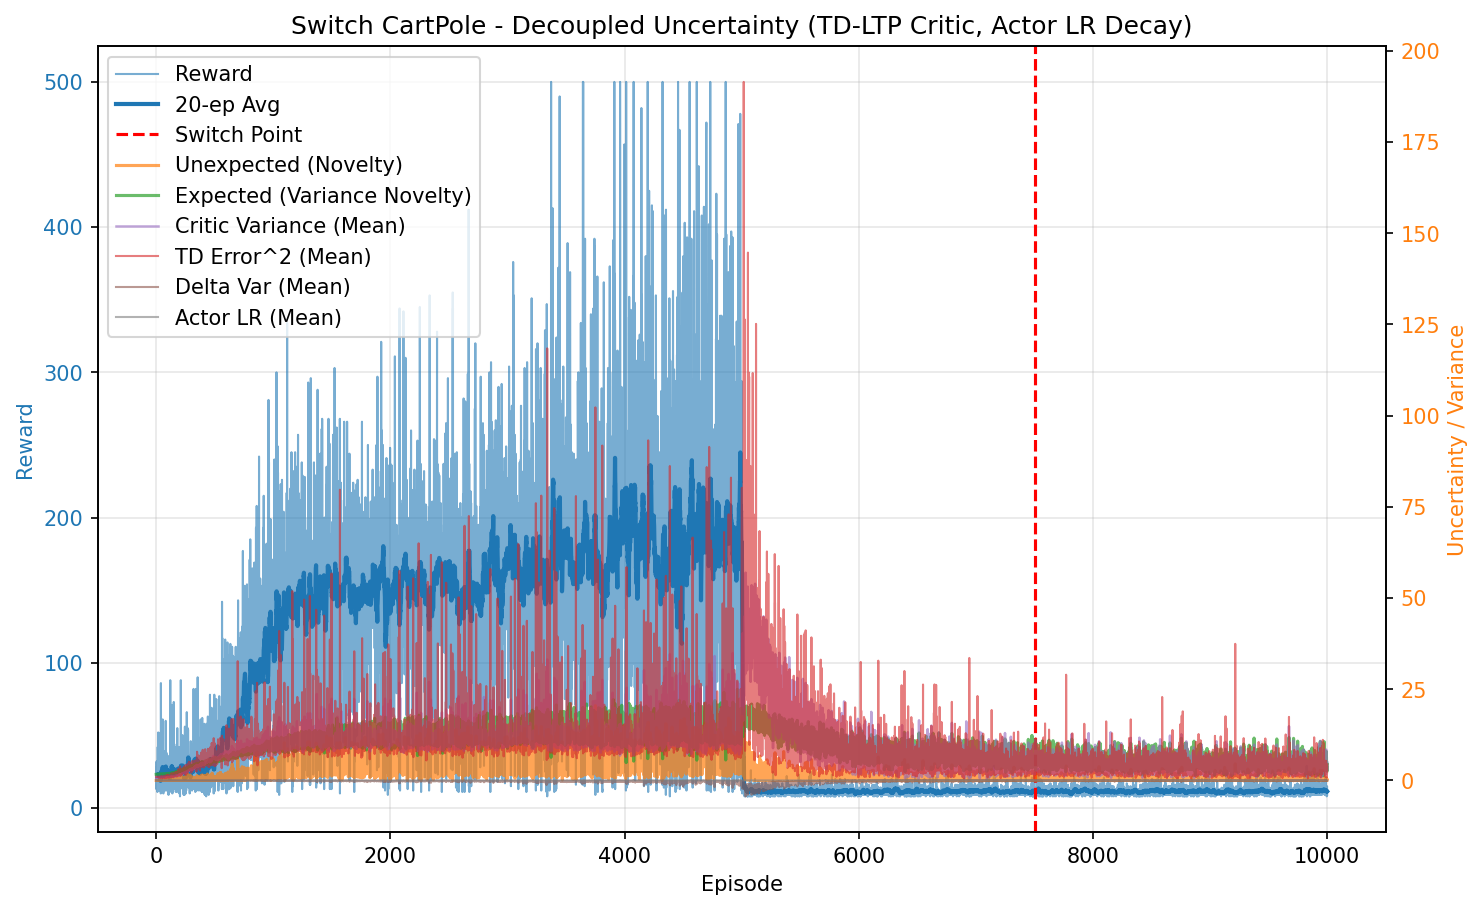

Values plotted in this chart, from the file beside it:
episode, reward, unexpected_uncertainty, expected_uncertainty, mean_variance, mean_td_error_sq, mean_delta_var, mean_actor_lr, mean_abs_td
0, 28.0, 0.0009815, 1.671, 0.6963, 0.9983, 9.175202875917028e-05, 0.0005, 0.9991
1, 13.0, 0.0001848, 1.675, 0.7009, 0.986, 8.557485239334148e-05, 0.0005, 0.9928
2, 18.0, 3.329891639531994e-06, 1.677, 0.7016, 0.9934, 8.727147700617207e-05, 0.0005, 0.9965
3, 32.0, 2.6382119597173145e-09, 1.686, 0.7086, 0.9827, 8.041041379240312e-05, 0.0005, 0.991
4, 23.0, 0.0002073, 1.69, 0.7148, 0.9793, 7.657133211346428e-05, 0.0005, 0.9889
5, 23.0, 5.013272974122217e-05, 1.694, 0.7186, 0.9732, 7.33730200254525e-05, 0.0005, 0.9855
6, 20.0, 5.779910220329834e-07, 1.699, 0.7252, 0.9304, 5.916423981535192e-05, 0.0005, 0.9634
7, 21.0, 5.331026230172139e-09, 1.703, 0.7281, 0.963, 6.707408025273104e-05, 0.0005, 0.9794
8, 16.0, 1.5005504839816006e-10, 1.7, 0.7302, 0.9662, 6.90550616726333e-05, 0.0005, 0.9798
9, 24.0, 0.003907, 1.708, 0.7326, 0.9613, 6.424539636246105e-05, 0.0005, 0.9786
10, 11.0, 0.0003356, 1.709, 0.7377, 0.9326, 5.6818213427959886e-05, 0.0005, 0.9622
11, 13.0, 1.845010482917438e-05, 1.703, 0.7267, 0.9624, 6.769197739274363e-05, 0.0005, 0.9789
12, 18.0, 0.04856, 1.713, 0.7367, 0.9968, 7.567179703197585e-05, 0.0005, 0.9937
13, 42.0, 0.006271, 1.715, 0.7456, 0.9745, 6.548023434779226e-05, 0.0005, 0.9829
14, 21.0, 0.0008552, 1.728, 0.7512, 0.9525, 6.350706029702617e-05, 0.0005, 0.967
15, 32.0, 0.01692, 1.72, 0.746, 0.9795, 6.439175440595546e-05, 0.0005, 0.9862
16, 19.0, 0.0003004, 1.725, 0.7526, 0.9364, 5.4191749758576245e-05, 0.0005, 0.9616
17, 52.0, 0.004431, 1.73, 0.7608, 0.9622, 5.421921260383575e-05, 0.0005, 0.9769
18, 14.0, 0.0001949, 1.73, 0.7577, 0.937, 5.235025476395526e-05, 0.0005, 0.9593
19, 24.0, 0.008762, 1.739, 0.7657, 0.9249, 5.306872143529667e-05, 0.0005, 0.95
20, 22.0, 6.465545855910625e-05, 1.746, 0.7746, 0.8805, 3.910457936951127e-05, 0.0005, 0.9268
21, 21.0, 0.06581, 1.748, 0.7751, 1.015, 6.25399869016549e-05, 0.0005, 0.9956
22, 12.0, 0.004522, 1.738, 0.7678, 0.8556, 3.291451392742998e-05, 0.0005, 0.9119
23, 22.0, 0.06123, 1.743, 0.7688, 0.9855, 6.026345176660961e-05, 0.0005, 0.9813
24, 13.0, 0.003366, 1.744, 0.7686, 0.9035, 3.6509007846807804e-05, 0.0005, 0.9392
25, 13.0, 0.000185, 1.747, 0.7708, 0.8857, 3.097311901065325e-05, 0.0005, 0.9278
26, 15.0, 6.510654700420535e-06, 1.748, 0.7715, 0.9349, 3.957403522923357e-05, 0.0005, 0.9537
27, 19.0, 0.003014, 1.749, 0.7776, 0.9124, 4.0222308259603934e-05, 0.0005, 0.9405
28, 15.0, 0.0001061, 1.755, 0.7852, 0.86, 2.4867294203561606e-05, 0.0005, 0.911
29, 28.0, 0.06925, 1.75, 0.7823, 0.9738, 4.879320341697759e-05, 0.0005, 0.9751
30, 18.0, 0.02128, 1.764, 0.789, 0.9043, 3.0111163348373826e-05, 0.0005, 0.9302
31, 21.0, 0.008306, 1.755, 0.7831, 0.9173, 3.709823809142303e-05, 0.0005, 0.9401
32, 14.0, 0.002887, 1.768, 0.7943, 0.889, 1.663967466503787e-05, 0.0005, 0.9144
33, 19.0, 4.1612649954750184e-05, 1.77, 0.7997, 0.869, 2.1970367766726518e-05, 0.0005, 0.9064
34, 12.0, 2.859599530488768e-06, 1.76, 0.7854, 0.8371, 1.4044911762262901e-05, 0.0005, 0.8876
35, 17.0, 6.439245689969036e-08, 1.757, 0.7931, 0.853, 1.8116408362200494e-05, 0.0005, 0.9028
36, 35.0, 0.05388, 1.762, 0.7931, 0.9142, 3.288710131588407e-05, 0.0005, 0.9415
37, 20.0, 0.01764, 1.761, 0.793, 0.9112, 3.101947752133682e-05, 0.0005, 0.9321
38, 52.0, 0.00129, 1.774, 0.8042, 0.9244, 3.92139893256563e-05, 0.0005, 0.9377
39, 10.0, 0.0001386, 1.773, 0.8036, 0.7741, -1.404553496739782e-06, 0.0005, 0.8265
40, 86.0, 0.04473, 1.779, 0.8055, 0.9208, 3.823943452074511e-05, 0.0005, 0.9315
41, 27.0, 0.2786, 1.778, 0.809, 1.068, 6.167212665761803e-05, 0.0005, 0.9984
42, 19.0, 0.01002, 1.783, 0.8148, 0.8824, 1.1293628939863403e-05, 0.0005, 0.8982
43, 19.0, 0.2535, 1.79, 0.8136, 1.119, 7.49515701460876e-05, 0.0005, 1.013
44, 32.0, 0.131, 1.784, 0.8079, 0.9791, 2.980601283745933e-05, 0.0005, 0.9696
45, 24.0, 0.01314, 1.785, 0.8231, 0.8878, 7.613522942808569e-06, 0.0005, 0.9115
46, 25.0, 0.1327, 1.785, 0.8189, 1.019, 4.3248254013481205e-05, 0.0005, 0.9709
47, 13.0, 0.02968, 1.792, 0.8225, 0.9809, 5.3874666848908964e-05, 0.0005, 0.9419
48, 19.0, 0.1564, 1.794, 0.8188, 1.025, 4.0996187796185725e-05, 0.0005, 0.9823
49, 18.0, 0.01374, 1.797, 0.8329, 0.8473, 7.389246777222919e-06, 0.0005, 0.891
50, 12.0, 0.001295, 1.79, 0.8181, 0.8661, 2.9559440940669677e-06, 0.0005, 0.8913
51, 27.0, 0.06427, 1.798, 0.836, 1.014, 5.108677164912924e-05, 0.0005, 0.9691
52, 33.0, 0.01092, 1.794, 0.8293, 0.9452, 3.5028486175790115e-05, 0.0005, 0.9426
53, 15.0, 0.0003843, 1.803, 0.8341, 0.8168, -1.1571982068030216e-05, 0.0005, 0.8552
54, 17.0, 8.652577678976972e-06, 1.8, 0.8352, 0.8062, 7.00103519707147e-06, 0.0005, 0.8669
55, 61.0, 0.139, 1.801, 0.8397, 0.9053, 3.5076286824917523e-05, 0.0005, 0.918
56, 13.0, 0.007641, 1.798, 0.8244, 0.8219, 2.21934701001121e-06, 0.0005, 0.8793
57, 19.0, 0.004602, 1.799, 0.8332, 0.8508, 1.722831037807132e-05, 0.0005, 0.8953
58, 34.0, 0.1497, 1.798, 0.8332, 0.9314, 6.29660895632144e-05, 0.0005, 0.9101
59, 20.0, 0.158, 1.806, 0.8372, 0.9917, 6.218710384163655e-05, 0.0005, 0.9535
... 9,940 more rows
